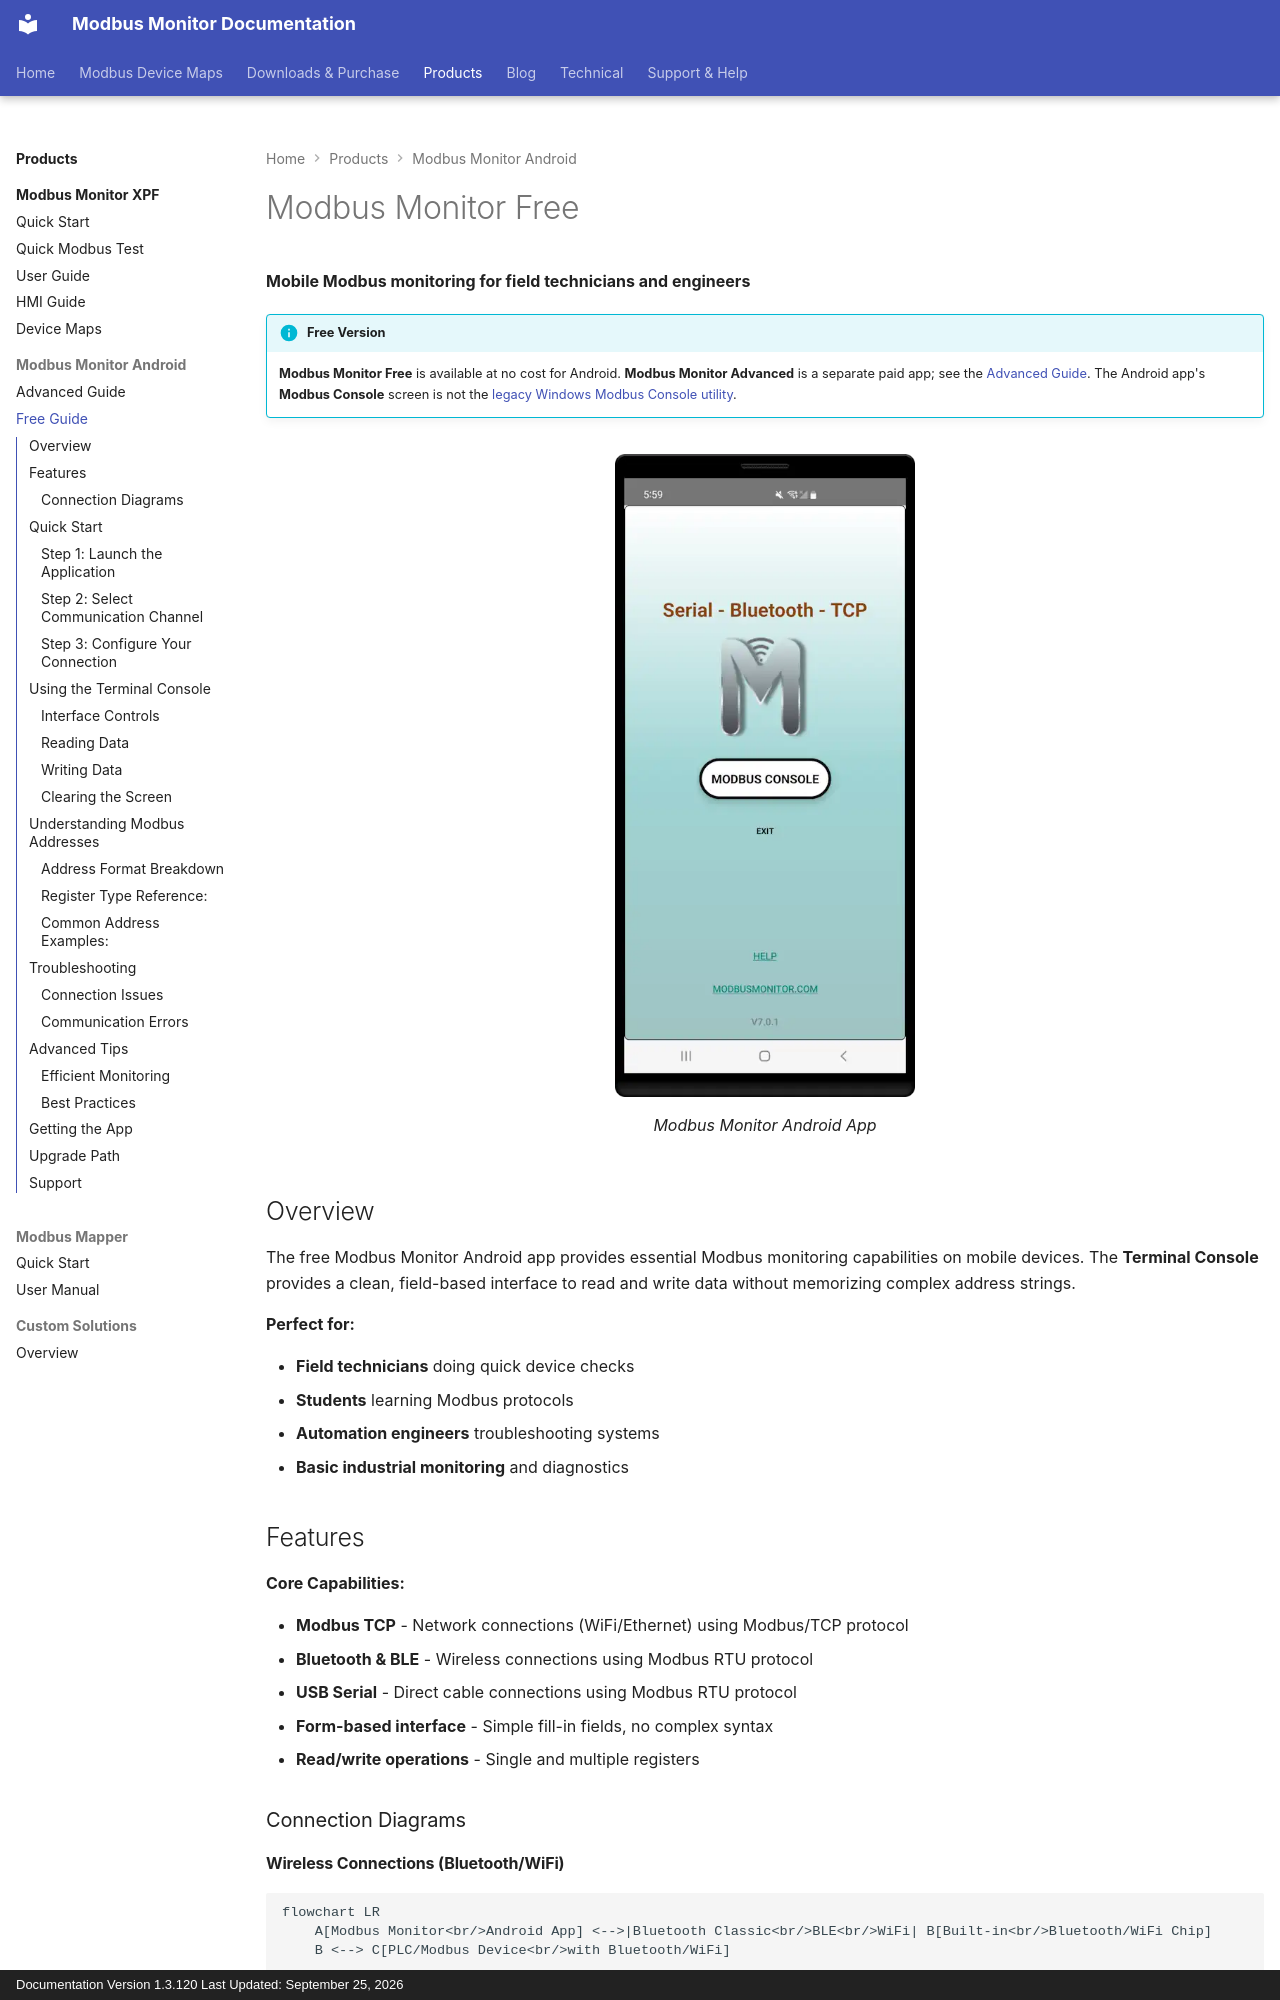

repository: Modbus-Monitor/modbus-monitor-docs · page: products/android/free-guide/index.html · generator: mkdocs · copyright: Documentation Version 1.3.120 Last Updated: September 25, 2026

# Modbus Monitor Free {#modbus-monitor-modbus-console}

**Mobile Modbus monitoring for field technicians and engineers**

!!! info "Free Version"
    **Modbus Monitor Free** is available at no cost for Android. **Modbus Monitor Advanced** is a separate paid app; see the [Advanced Guide](advanced-guide.md). The Android app's **Modbus Console** screen is not the [legacy Windows Modbus Console utility](../../releases/modbus-console.md).

<figure markdown style="text-align: center;">
![Modbus Monitor Android (free)](../../assets/screenshots/modbus-monitor-free-demo.webp){ .center loading="lazy" width="300" }
<figcaption>Modbus Monitor Android App</figcaption>
</figure>
## Overview

The free Modbus Monitor Android app provides essential Modbus monitoring capabilities on mobile devices. The **Terminal Console** provides a clean, field-based interface to read and write data without memorizing complex address strings.

**Perfect for:**

- **Field technicians** doing quick device checks
- **Students** learning Modbus protocols  
- **Automation engineers** troubleshooting systems
- **Basic industrial monitoring** and diagnostics

## Features

**Core Capabilities:**

- **Modbus TCP** - Network connections (WiFi/Ethernet) using Modbus/TCP protocol
- **Bluetooth & BLE** - Wireless connections using Modbus RTU protocol  
- **USB Serial** - Direct cable connections using Modbus RTU protocol
- **Form-based interface** - Simple fill-in fields, no complex syntax
- **Read/write operations** - Single and multiple registers


### Connection Diagrams

#### Wireless Connections (Bluetooth/WiFi)

```mermaid
flowchart LR
    A[Modbus Monitor<br/>Android App] <-->|Bluetooth Classic<br/>BLE<br/>WiFi| B[Built-in<br/>Bluetooth/WiFi Chip]
    B <--> C[PLC/Modbus Device<br/>with Bluetooth/WiFi]
    
    style A fill:#d4edda
    style B fill:#fff3cd
    style C fill:#e1f5ff
```
